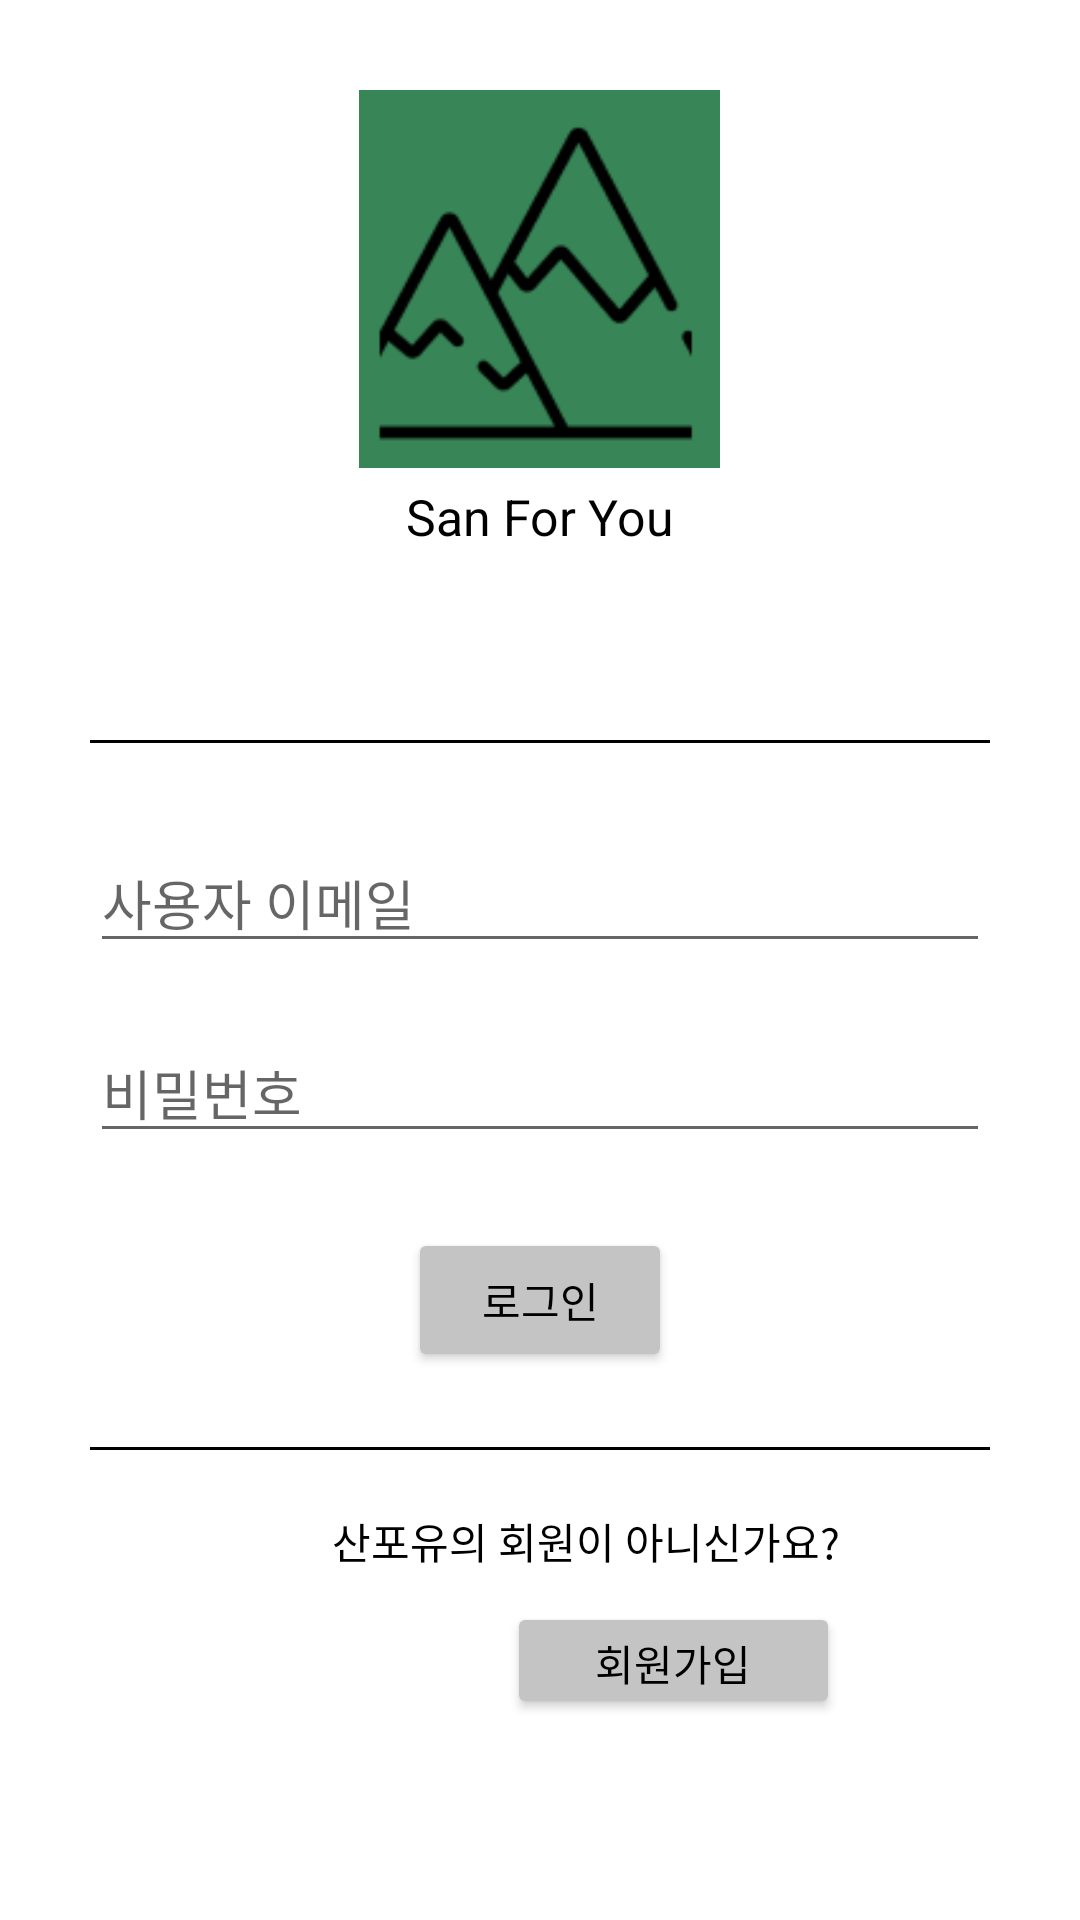

Produce the Android XML layout that renders to this screen, including the resource entries it uses.
<!-- AndroidManifest.xml: application theme Theme.example -->
<!-- res/layout/activity_sign_in.xml -->
<?xml version="1.0" encoding="utf-8"?>
<LinearLayout xmlns:android="http://schemas.android.com/apk/res/android"
    xmlns:app="http://schemas.android.com/apk/res-auto"
    xmlns:tools="http://schemas.android.com/tools"
    android:orientation="vertical"
    android:layout_width="match_parent"
    android:layout_height="match_parent"
    android:background="@color/bg"
    tools:context=".SignInActivity">

    <ImageView
        android:layout_width="125dp"
        android:layout_height="126dp"
        android:layout_gravity="center"
        android:layout_marginTop="30dp"
        android:src="@drawable/san_image"
        tools:ignore="MissingConstraints"
        tools:layout_editor_absoluteX="154dp"
        tools:layout_editor_absoluteY="5dp" />

    <TextView
        android:id="@+id/textView2"
        android:layout_width="wrap_content"
        android:layout_height="wrap_content"
        android:text="San For You"
        android:textSize="50px"
        android:textColor="@color/black"
        app:layout_constraintBottom_toBottomOf="parent"
        app:layout_constraintHorizontal_bias="0.546"
        app:layout_constraintLeft_toLeftOf="parent"
        app:layout_constraintRight_toRightOf="parent"
        app:layout_constraintTop_toTopOf="parent"
        app:layout_constraintVertical_bias="0.238"
        android:layout_gravity="center"
        android:layout_margin="5dp"/>

    <TextView
        android:layout_width="wrap_content"
        android:layout_height="wrap_content"
        android:text="산포유"
        android:textColor="@color/white"
        android:textSize="100px"
        app:layout_constraintBottom_toBottomOf="parent"
        app:layout_constraintHorizontal_bias="0.54"
        app:layout_constraintLeft_toLeftOf="parent"
        app:layout_constraintRight_toRightOf="parent"
        app:layout_constraintTop_toTopOf="parent"
        app:layout_constraintVertical_bias="0.275"
        android:layout_gravity="center"
        android:layout_marginBottom="10dp"/>

    <View
        android:id="@+id/view"
        android:layout_width="300dp"
        android:layout_height="1dp"
        android:background="@color/black"
        tools:layout_editor_absoluteX="60dp"
        tools:layout_editor_absoluteY="255dp"
        tools:ignore="MissingConstraints"
        android:layout_gravity="center"></View>

    <EditText
        android:id="@+id/et_email"
        android:layout_width="300dp"
        android:layout_height="wrap_content"
        android:hint="사용자 이메일"
        tools:layout_editor_absoluteX="69dp"
        tools:layout_editor_absoluteY="298dp"
        tools:ignore="MissingConstraints"
        android:layout_gravity="center"
        android:layout_marginTop="30dp"/>

    <EditText
        android:id="@+id/et_pwd"
        android:layout_width="300dp"
        android:layout_height="wrap_content"
        android:hint="비밀번호"
        tools:layout_editor_absoluteX="69dp"
        tools:layout_editor_absoluteY="364dp"
        tools:ignore="MissingConstraints"
        android:layout_gravity="center"
        android:layout_marginTop="20dp"/>

    <Button
        android:id="@+id/btn_login"
        android:layout_width="wrap_content"
        android:layout_height="wrap_content"
        android:layout_gravity="center"
        android:layout_margin="25dp"
        android:backgroundTint="#C4C4C4"
        android:text="로그인"
        android:textColor="@color/black"
        tools:ignore="MissingConstraints"
        tools:layout_editor_absoluteX="90dp"
        tools:layout_editor_absoluteY="441dp" />

    <View
        android:id="@+id/view2"
        android:layout_width="300dp"
        android:layout_height="1dp"
        android:background="@color/black"
        tools:layout_editor_absoluteX="60dp"
        tools:layout_editor_absoluteY="530dp"
        tools:ignore="MissingConstraints"
        android:layout_gravity="center"></View>

    <TextView
        android:id="@+id/textView"
        android:layout_width="wrap_content"
        android:layout_height="wrap_content"
        android:text="산포유의 회원이 아니신가요?"
        android:textColor="@color/black"
        app:layout_constraintBottom_toBottomOf="parent"
        app:layout_constraintHorizontal_bias="0.913"
        app:layout_constraintLeft_toLeftOf="parent"
        app:layout_constraintRight_toRightOf="parent"
        app:layout_constraintTop_toTopOf="parent"
        app:layout_constraintVertical_bias="0.804"
        android:layout_gravity="right"
        android:layout_marginTop="20dp"
        android:layout_marginRight="80dp"/>

    <Button
        android:id="@+id/btn_sign_up"
        android:layout_width="111dp"
        android:layout_height="39dp"
        android:text="회원가입"
        android:textColor="@color/black"
        android:backgroundTint="#C4C4C4"
        tools:layout_editor_absoluteX="280dp"
        tools:layout_editor_absoluteY="603dp"
        tools:ignore="MissingConstraints"
        android:layout_gravity="right"
        android:layout_marginTop="10dp"
        android:layout_marginRight="80dp"/>
</LinearLayout>
<!-- resources referenced by this layout -->
<resources>
  <color name="black">#FF000000</color>
  <color name="white">#FFFFFFFF</color>
  <!-- drawable san_image: png bitmap (drawable, 5035 bytes) -->
  <style name="Theme.example" parent="Theme.MaterialComponents.DayNight.DarkActionBar">
          
          <item name="colorPrimary">#388657</item>
          <item name="colorPrimaryVariant">#000</item>
          <item name="colorOnPrimary">@color/white</item>
          
          <item name="colorSecondary">@color/teal_200</item>
          <item name="colorSecondaryVariant">@color/teal_700</item>
          <item name="colorOnSecondary">@color/black</item>
          
          <item name="android:statusBarColor" tools:targetApi="l">?attr/colorPrimaryVariant</item>
          
      </style>
  <color name="teal_200">#FF03DAC5</color>
  <color name="teal_700">#FF018786</color>
</resources>
